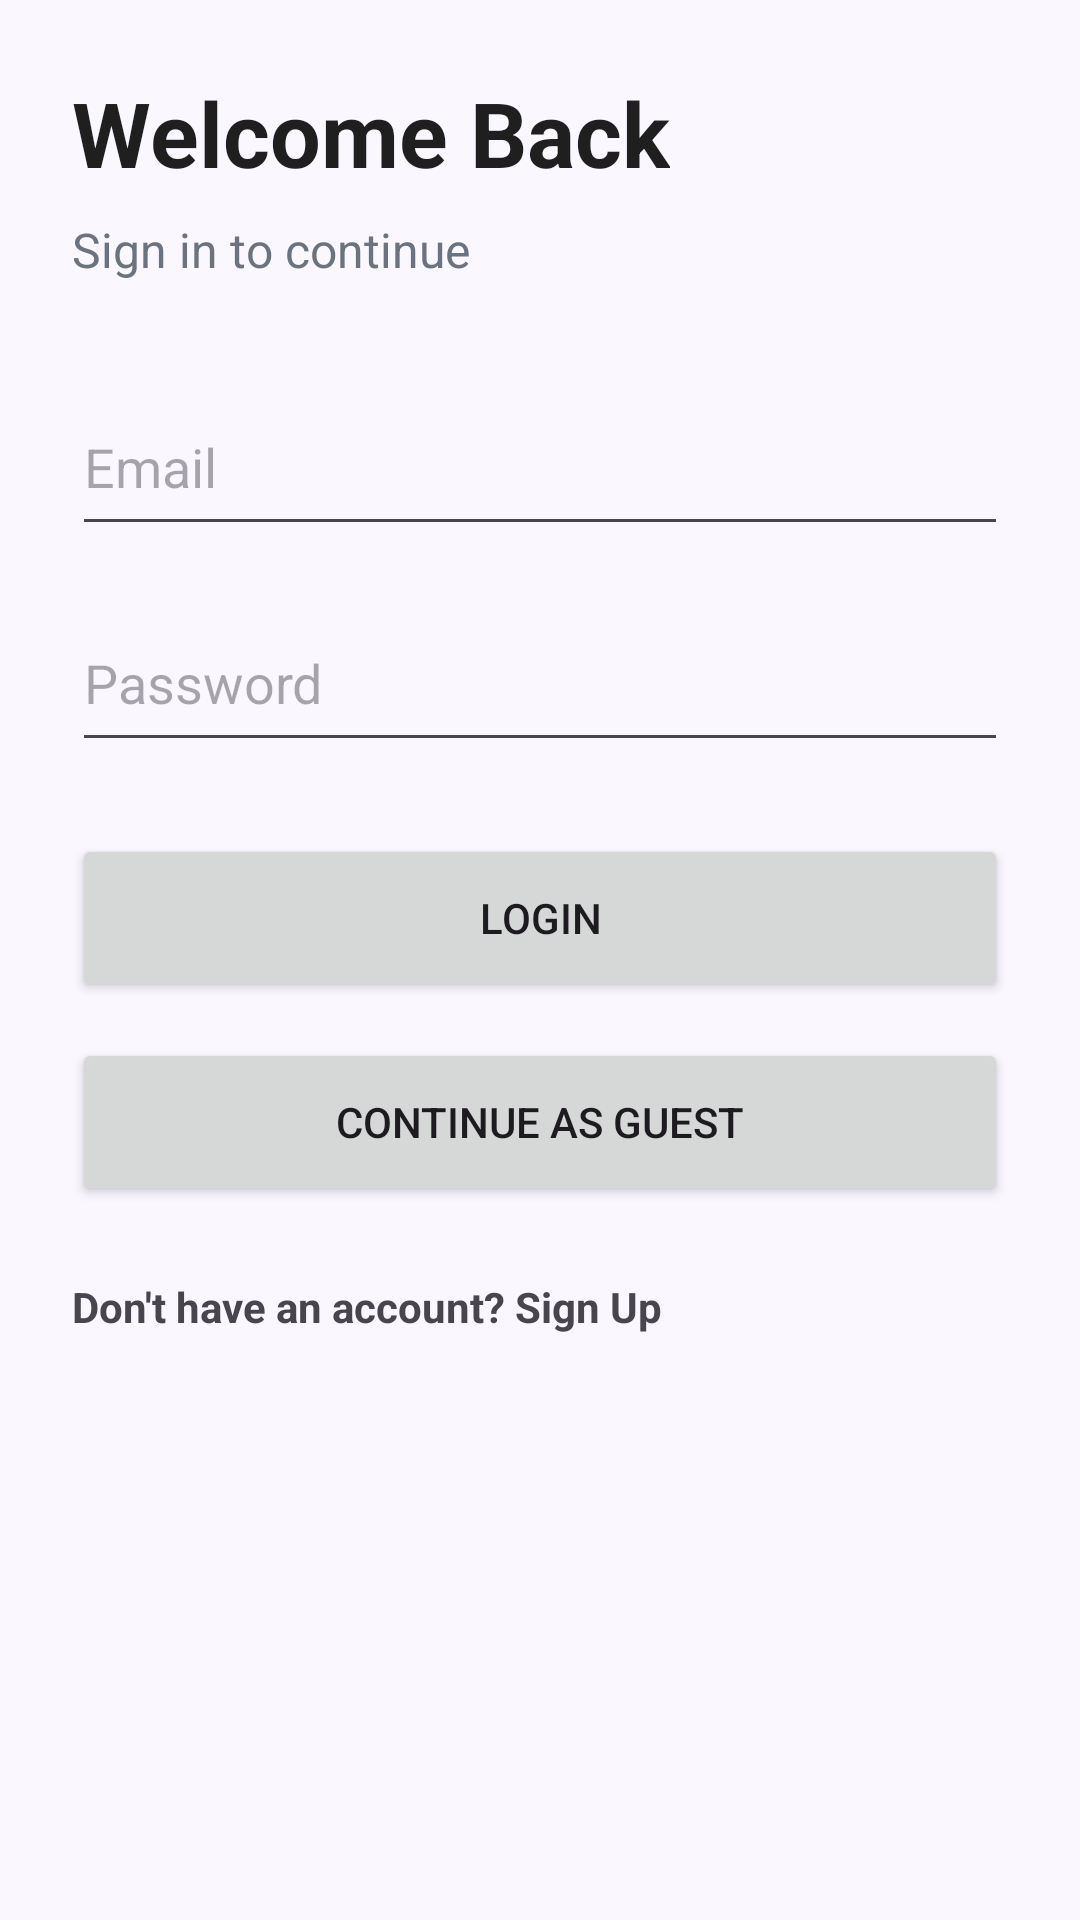

Write the Android layout XML for this screen, with the resource values it uses.
<!-- AndroidManifest.xml: application theme Theme.Mahila -->
<!-- res/layout/activity_login.xml -->
<?xml version="1.0" encoding="utf-8"?>
<ScrollView xmlns:android="http://schemas.android.com/apk/res/android"
    android:layout_width="match_parent"
    android:layout_height="match_parent"
    android:background="@color/background">

    <LinearLayout
        android:layout_width="match_parent"
        android:layout_height="wrap_content"
        android:orientation="vertical"
        android:padding="24dp">

        <TextView
            android:layout_width="wrap_content"
            android:layout_height="wrap_content"
            android:text="Welcome Back"
            android:textSize="30sp"
            android:textStyle="bold"
            android:textColor="@color/text_primary"/>

        <TextView
            android:layout_width="wrap_content"
            android:layout_height="wrap_content"
            android:text="Sign in to continue"
            android:textSize="16sp"
            android:textColor="@color/text_secondary"
            android:layout_marginTop="8dp"/>

        <EditText
            android:id="@+id/etEmail"
            android:layout_width="match_parent"
            android:layout_height="56dp"
            android:hint="Email"
            android:layout_marginTop="32dp"/>

        <EditText
            android:id="@+id/etPassword"
            android:layout_width="match_parent"
            android:layout_height="56dp"
            android:hint="Password"
            android:inputType="textPassword"
            android:layout_marginTop="16dp"/>

        <Button
            android:id="@+id/btnLogin"
            android:layout_width="match_parent"
            android:layout_height="56dp"
            android:text="Login"
            android:layout_marginTop="24dp"/>

        <Button
            android:id="@+id/btnGuest"
            android:layout_width="match_parent"
            android:layout_height="56dp"
            android:text="Continue as Guest"
            android:layout_marginTop="12dp"/>

        <TextView
            android:id="@+id/txtSignup"
            android:layout_width="wrap_content"
            android:layout_height="wrap_content"
            android:text="Don't have an account? Sign Up"
            android:textStyle="bold"
            android:layout_marginTop="24dp"/>

    </LinearLayout>

</ScrollView>
<!-- resources referenced by this layout -->
<resources>
  <color name="background">#FAF7FF</color>
  <color name="text_primary">#1F1F1F</color>
  <color name="text_secondary">#6B7280</color>
  <style name="Theme.Mahila" parent="Base.Theme.Mahila" />
  <style name="Base.Theme.Mahila" parent="Theme.Material3.DayNight.NoActionBar">
  
          <item name="colorPrimary">@color/primary</item>
          <item name="colorOnPrimary">@color/white</item>
  
          <item name="colorSecondary">@color/secondary</item>
  
          <item name="android:statusBarColor">@color/background</item>
  
          <item name="android:windowBackground">@color/background</item>
  
      </style>
  <color name="primary">#7C5CFC</color>
  <color name="white">#FFFFFF</color>
  <color name="secondary">#B8A5FF</color>
</resources>
